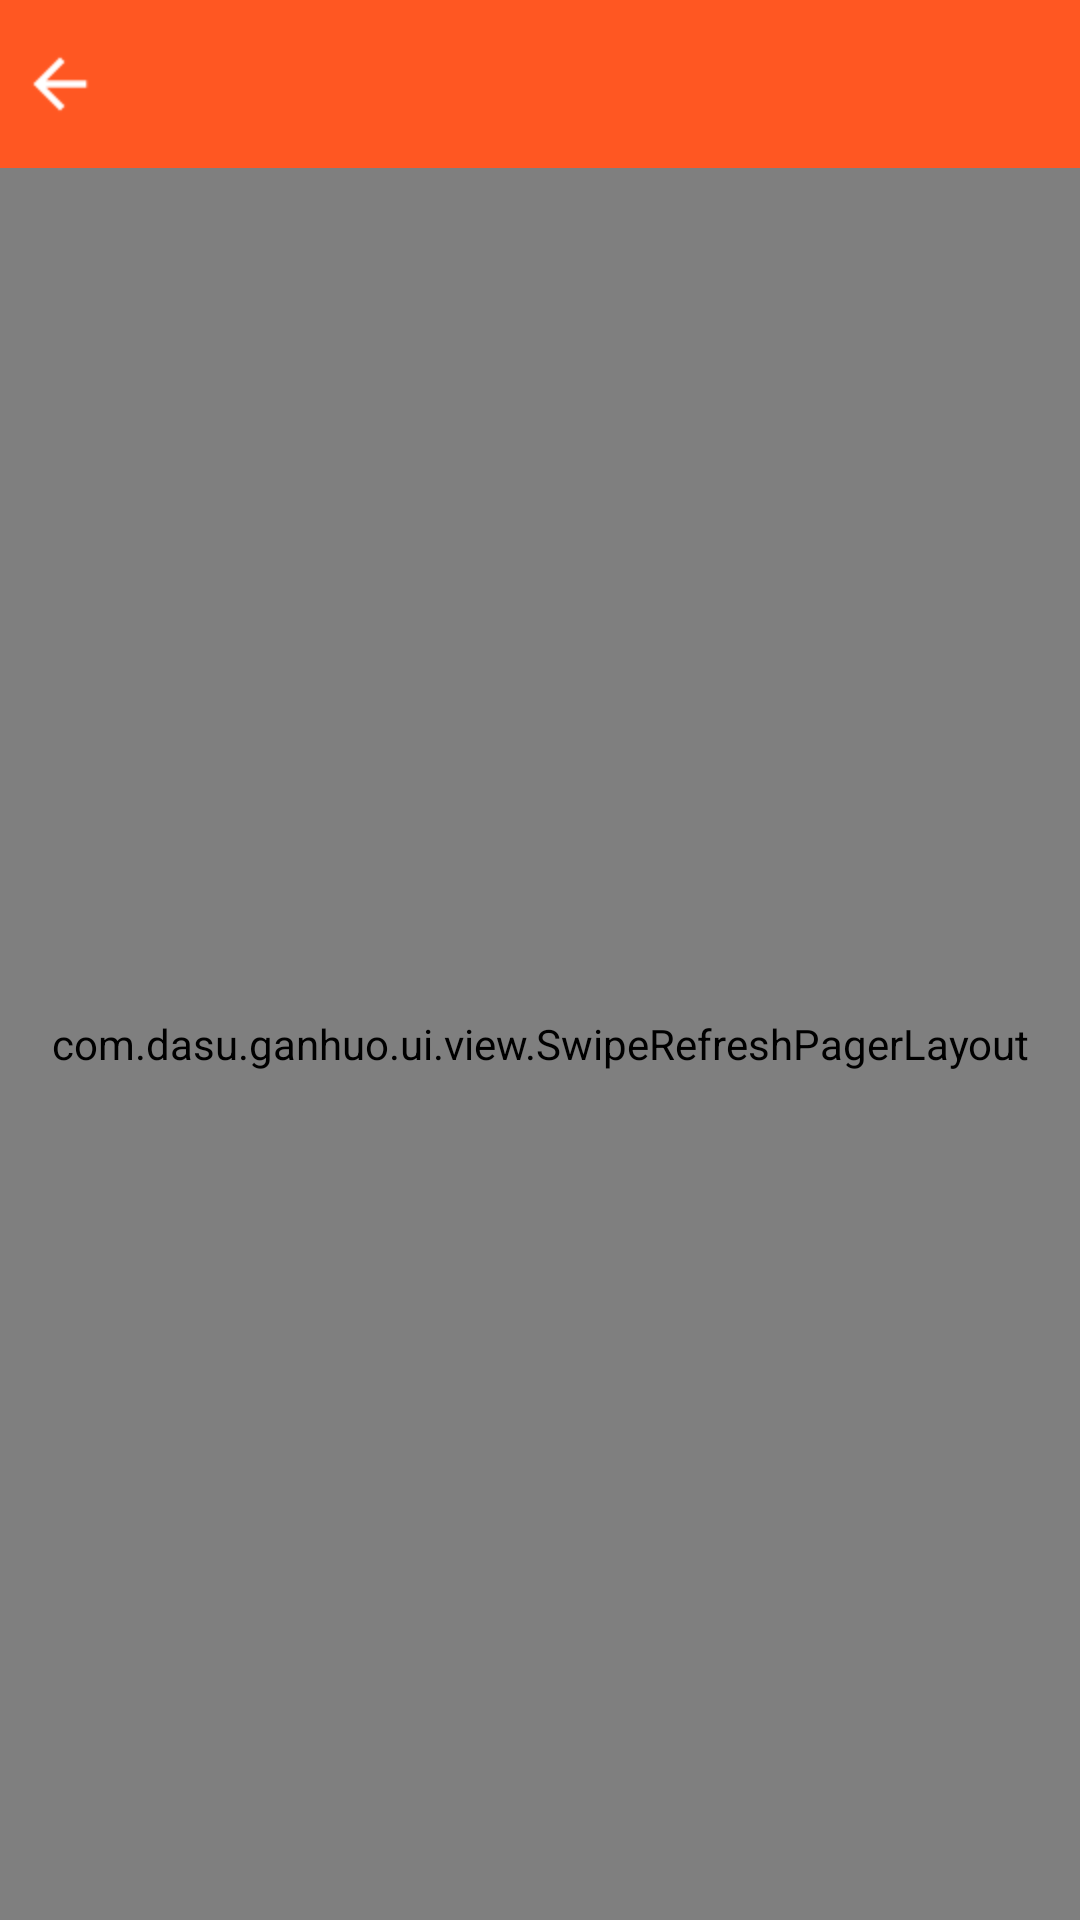

The Android layout XML behind this screen, and the referenced resources:
<!-- AndroidManifest.xml: application theme AppTheme -->
<!-- res/layout/activity_category.xml -->
<?xml version="1.0" encoding="utf-8"?>
<LinearLayout xmlns:android="http://schemas.android.com/apk/res/android"
              xmlns:app="http://schemas.android.com/apk/res-auto"
              android:layout_width="match_parent"
              android:layout_height="match_parent"
              android:orientation="vertical">

    <LinearLayout
        android:layout_width="match_parent"
        android:layout_height="?actionBarSize"
        android:background="@color/colorPrimary"
        android:orientation="horizontal"
        >

        <ImageView
            android:id="@+id/ibtn_category_back"
            android:layout_width="wrap_content"
            android:layout_height="match_parent"
            android:layout_gravity="center_vertical"
            android:layout_marginLeft="4dp"
            android:layout_marginRight="6dp"
            android:clickable="true"
            android:src="@drawable/icon_arrow_left"
            />

        <android.support.design.widget.TabLayout
            android:id="@+id/layout_category_title"
            android:layout_width="match_parent"
            android:layout_height="?actionBarSize"
            app:tabIndicatorColor="@color/deep_blue"
            app:tabMode="scrollable"
            app:tabSelectedTextColor="@color/deep_blue"
            app:tabTextColor="@color/white"
            />
    </LinearLayout>

    <com.dasu.ganhuo.ui.view.SwipeRefreshPagerLayout
        android:id="@+id/layout_category_content"
        android:layout_width="match_parent"
        android:layout_height="match_parent"
        >

        <android.support.v4.view.ViewPager
            android:id="@+id/vp_category_content"
            android:layout_width="match_parent"
            android:layout_height="match_parent"/>

    </com.dasu.ganhuo.ui.view.SwipeRefreshPagerLayout>
</LinearLayout>
<!-- resources referenced by this layout -->
<resources>
  <color name="colorPrimary">#FF5722</color>
  <color name="deep_blue">#13227A</color>
  <color name="white">#FFFFFF</color>
  <!-- drawable icon_arrow_left: png bitmap (drawable-hdpi, 372 bytes) -->
  <style name="AppTheme" parent="Theme.AppCompat.Light.DarkActionBar">
          
          <item name="colorPrimary">@color/colorPrimary</item>
          <item name="colorPrimaryDark">@color/colorPrimaryDark</item>
          <item name="colorAccent">@color/colorAccent</item>
  
          <item name="android:windowAnimationStyle">@style/activityAnimation</item>
          <item name="windowNoTitle">true</item>
          <item name="windowActionBar">false</item>
      </style>
  <color name="colorPrimaryDark">#E64A19</color>
  <color name="colorAccent">#FF5722</color>
  <style name="activityAnimation" parent="@android:style/Animation">
          
          <item name="android:activityOpenEnterAnimation">@anim/slide_right_in</item>
          
          <item name="android:activityOpenExitAnimation">@anim/slide_left_out</item>
          
          <item name="android:activityCloseEnterAnimation">@anim/slide_left_in</item>
          
          <item name="android:activityCloseExitAnimation">@anim/slide_right_out</item>
      </style>
</resources>
